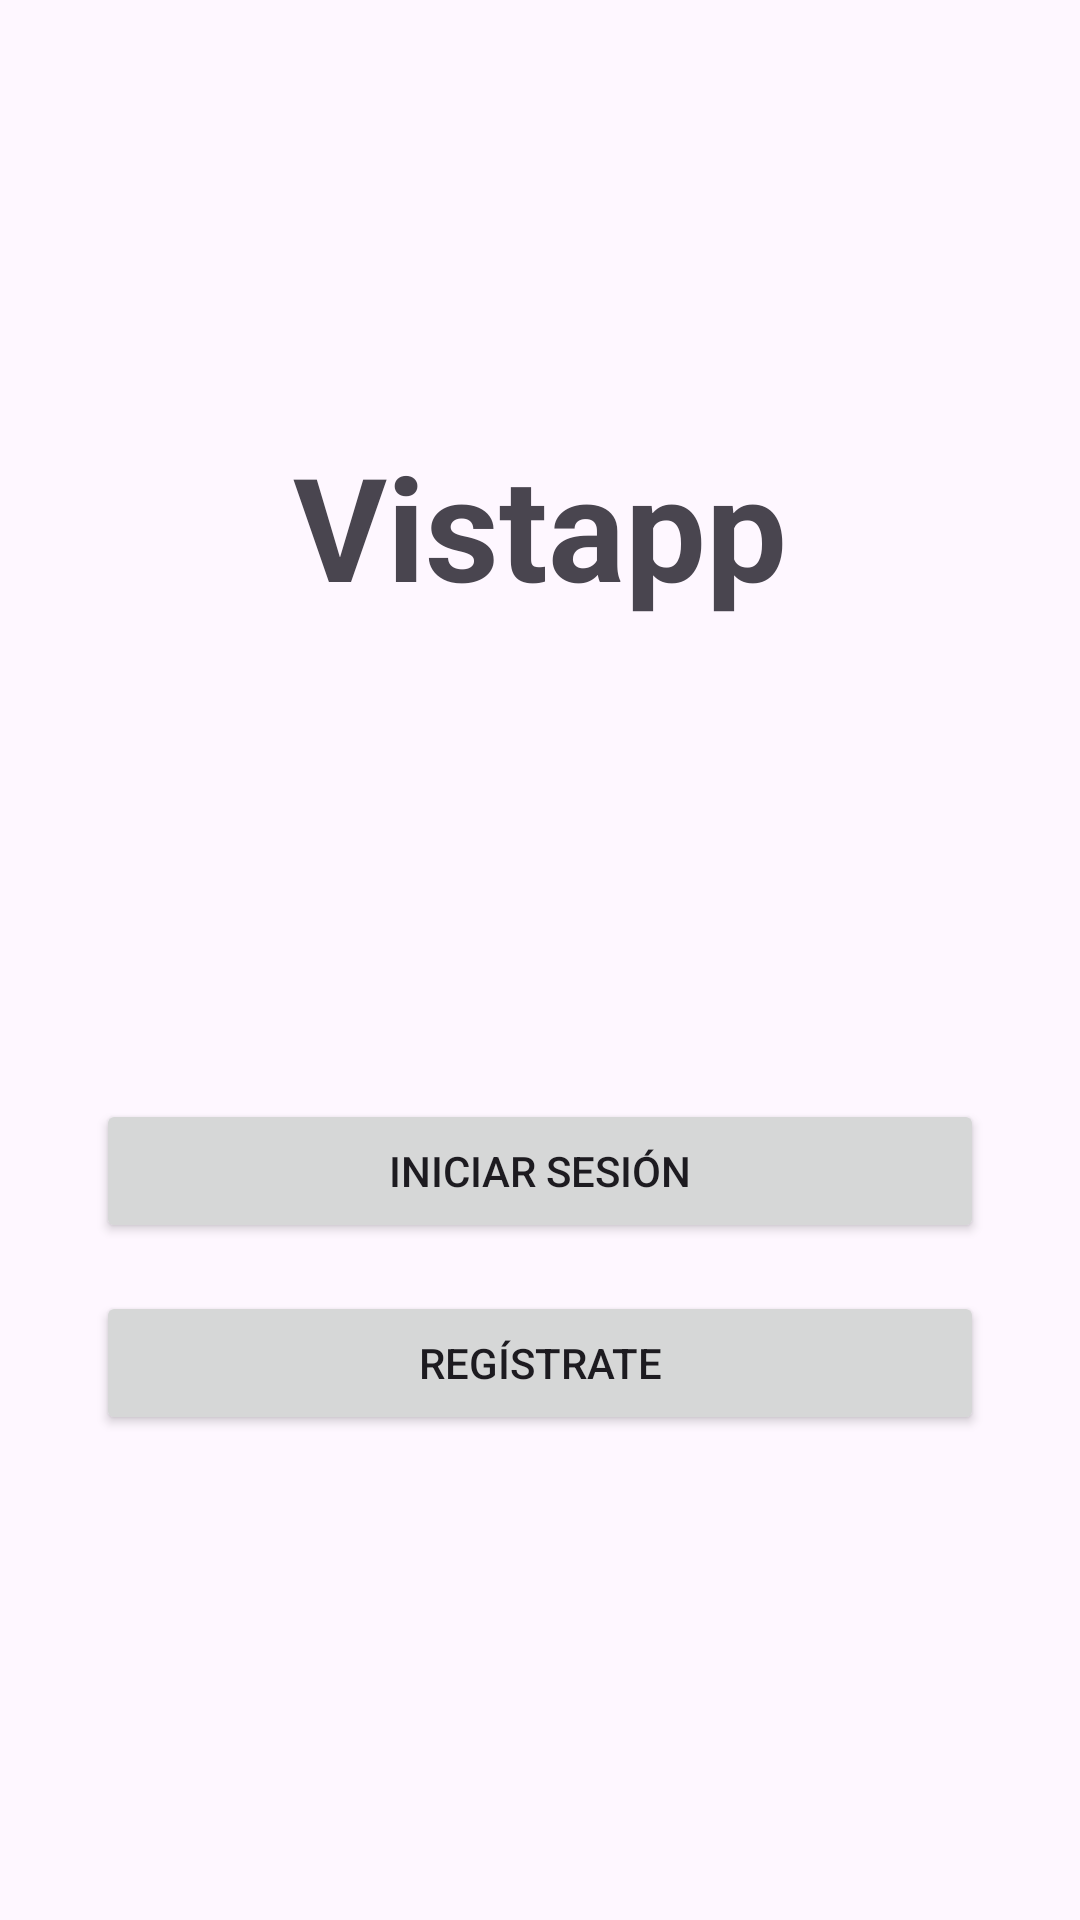

Android layout source for this screen:
<!-- AndroidManifest.xml: application theme Theme.Tarea_1__PMyDM -->
<!-- res/layout/activity_splash.xml -->
<?xml version="1.0" encoding="utf-8"?>
<androidx.constraintlayout.widget.ConstraintLayout xmlns:android="http://schemas.android.com/apk/res/android"
    xmlns:app="http://schemas.android.com/apk/res-auto"
    xmlns:tools="http://schemas.android.com/tools"
    android:id="@+id/main"
    android:layout_width="match_parent"
    android:layout_height="match_parent"
    tools:context=".MainActivity">

    <ImageView
        android:id="@+id/splash_image_logo"
        android:layout_width="121dp"
        android:layout_height="95dp"
        android:layout_marginTop="32dp"
        android:contentDescription="@string/logo"
        app:layout_constraintEnd_toEndOf="parent"
        app:layout_constraintStart_toStartOf="parent"
        app:layout_constraintTop_toTopOf="parent"
        app:srcCompat="@drawable/apparel_24px" />

    <TextView
        android:id="@+id/text_vistapp"
        android:layout_width="wrap_content"
        android:layout_height="wrap_content"
        android:layout_marginTop="16dp"
        android:text="@string/vistapp"
        android:textSize="48sp"
        android:textStyle="bold"
        app:layout_constraintEnd_toEndOf="parent"
        app:layout_constraintStart_toStartOf="parent"
        app:layout_constraintTop_toBottomOf="@id/splash_image_logo" />

    <ImageView
        android:id="@+id/splash_image_loading"
        android:layout_width="121dp"
        android:layout_height="95dp"
        android:layout_marginTop="32dp"
        android:contentDescription="@string/icono_cargando"
        app:layout_constraintEnd_toEndOf="parent"
        app:layout_constraintStart_toStartOf="parent"
        app:layout_constraintTop_toBottomOf="@id/text_vistapp"
        app:srcCompat="@drawable/incomplete_circle_24px" />

    <Button
        android:id="@+id/splash_btn_login"
        android:layout_width="0dp"
        android:layout_height="wrap_content"
        android:layout_marginStart="32dp"
        android:layout_marginTop="32dp"
        android:layout_marginEnd="32dp"
        android:text="@string/iniciar_sesion"
        app:layout_constraintEnd_toEndOf="parent"
        app:layout_constraintStart_toStartOf="parent"
        app:layout_constraintTop_toBottomOf="@id/splash_image_loading" />

    <Button
        android:id="@+id/splash_btn_register"
        android:layout_width="0dp"
        android:layout_height="wrap_content"
        android:layout_marginStart="32dp"
        android:layout_marginTop="16dp"
        android:layout_marginEnd="32dp"
        android:text="@string/registrate"
        app:layout_constraintEnd_toEndOf="parent"
        app:layout_constraintStart_toStartOf="parent"
        app:layout_constraintTop_toBottomOf="@id/splash_btn_login" />

</androidx.constraintlayout.widget.ConstraintLayout>
<!-- resources referenced by this layout -->
<resources>
  <string name="icono_cargando">Icono de carga</string>
  <string name="iniciar_sesion">Iniciar Sesión</string>
  <string name="logo">Logo</string>
  <string name="registrate">Regístrate</string>
  <string name="vistapp">Vistapp</string>
  <style name="Theme.Tarea_1__PMyDM" parent="Base.Theme.Tarea_1__PMyDM" />
  <style name="Base.Theme.Tarea_1__PMyDM" parent="Theme.Material3.DayNight.NoActionBar">
          
          
      </style>
</resources>
